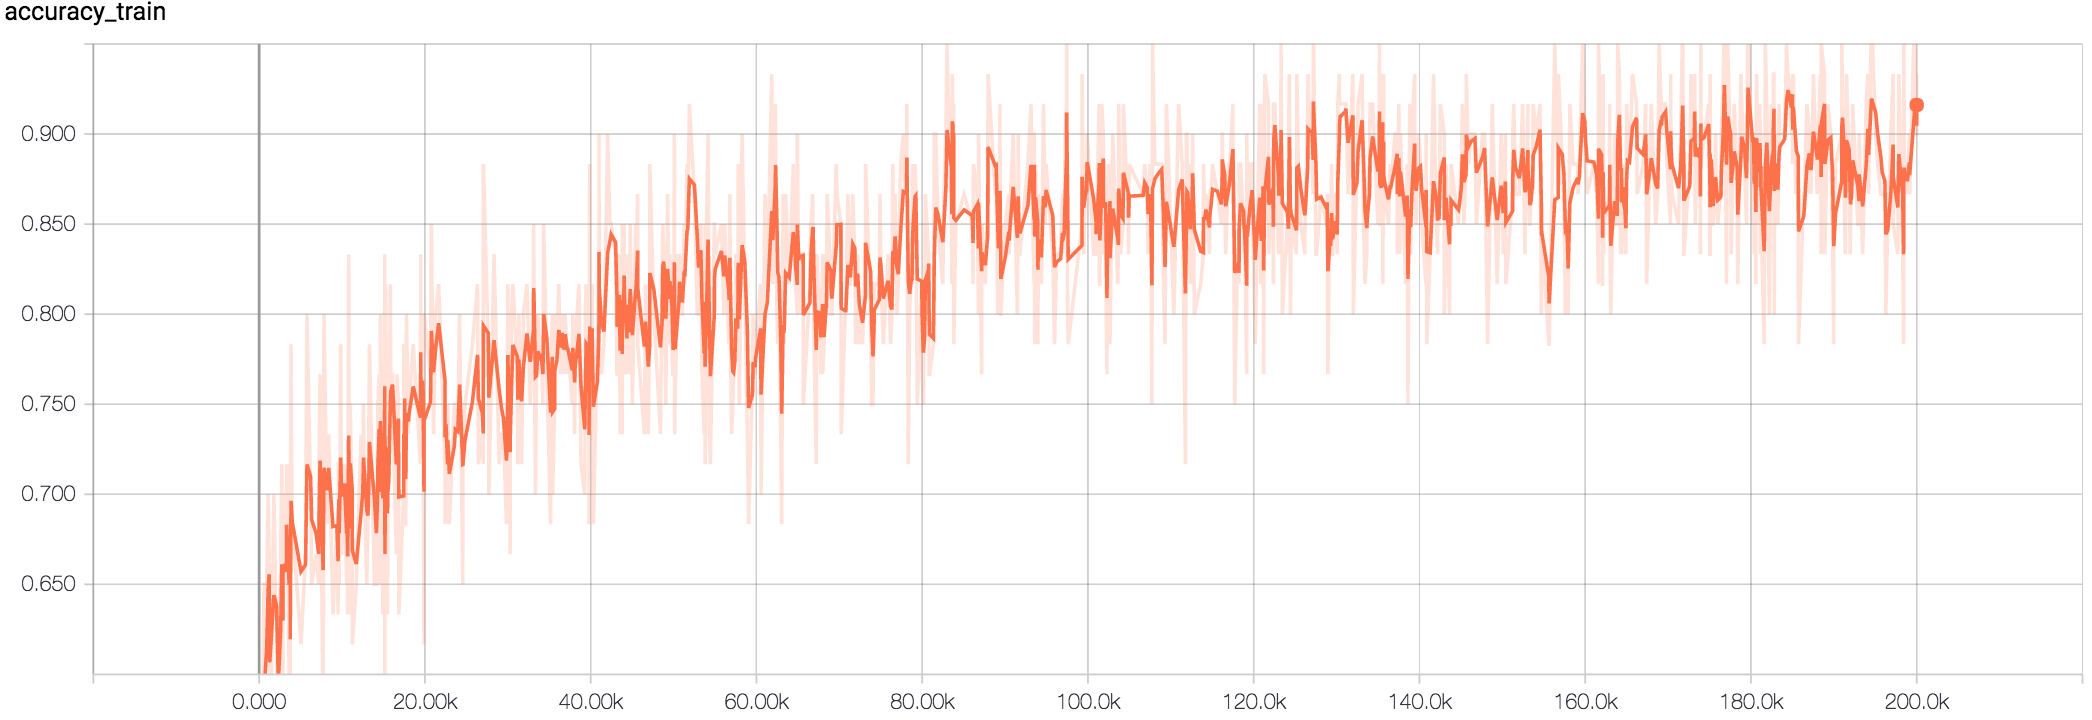

The data file committed next to this chart (first rows):
Wall time, Step, Value
1509639423, 24, 0.5833
1509639448, 56, 0.5333
1509639451, 59, 0.5
1509639729, 402, 0.5667
1509639878, 588, 0.65
1509640136, 904, 0.65
1509640284, 1090, 0.7
1509640384, 1210, 0.6667
1509640438, 1279, 0.5333
1509640845, 1782, 0.7
1509641044, 2025, 0.6333
1509641114, 2111, 0.6333
1509641277, 2312, 0.5333
1509641504, 2594, 0.6667
1509641623, 2739, 0.7167
1509641725, 2865, 0.5833
1509641733, 2876, 0.7
1509641974, 3172, 0.6667
1509642057, 3274, 0.65
1509642094, 3318, 0.6667
1509642095, 3319, 0.7167
1509642339, 3619, 0.6
1509642439, 3743, 0.7167
1509642440, 3744, 0.65
1509642446, 3752, 0.55
1509642458, 3768, 0.6667
1509642523, 3847, 0.7833
1509642645, 3999, 0.6667
1509642664, 4020, 0.6833
1509643502, 5053, 0.6167
1509643942, 5596, 0.6667
1509644086, 5773, 0.8
1509644439, 6205, 0.7
1509644543, 6333, 0.65
1509644981, 6875, 0.6667
1509645232, 7183, 0.65
1509645270, 7229, 0.7167
1509645368, 7349, 0.7667
1509645669, 7719, 0.5667
1509645751, 7820, 0.8
1509646075, 8218, 0.6833
1509646213, 8390, 0.7333
1509646638, 8910, 0.6333
1509647021, 9384, 0.6833
1509647136, 9523, 0.6333
1509647151, 9542, 0.7167
1509647225, 9633, 0.7167
1509647236, 9647, 0.65
1509647391, 9838, 0.7833
1509647483, 9951, 0.6667
1509647800, 10340, 0.7167
1509647831, 10379, 0.6833
1509647980, 10562, 0.65
1509648004, 10593, 0.7
1509648077, 10682, 0.6333
1509648180, 10807, 0.8333
1509648206, 10840, 0.6833
1509648283, 10934, 0.6333
1509648322, 10983, 0.7167
1509648340, 11002, 0.75
... 940 more rows
